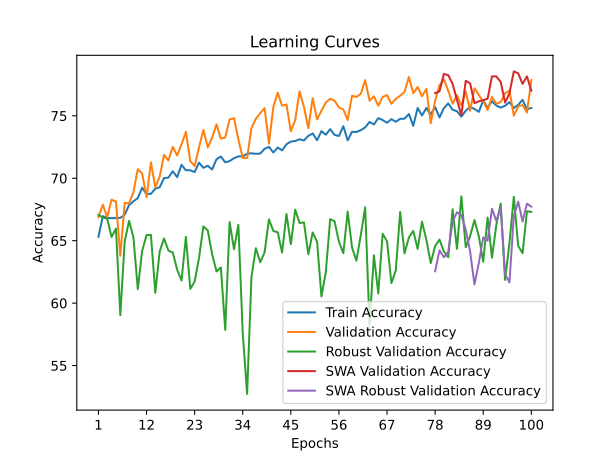

Source data for this figure (header and first rows):
time; train_accuracy; train_loss; valid_accuracy; valid_loss; valid_accuracy_robust; valid_accuracy_swa; valid_accuracy_robust_swa
11,1125; 65,3059; 1,4984; 66,8828; 1,1945; 67,0690; 66,8828; 67,0690
22,4969; 66,9663; 1,2567; 67,8803; 0,9796; 66,8621; 67,8803; 66,8621
33,4097; 66,8290; 1,2365; 66,8828; 0,9826; 66,7586; 66,8828; 66,7586
45,4232; 66,8040; 1,2360; 68,2793; 0,8879; 65,2931; 68,2793; 65,2931
55,9726; 66,8040; 1,2311; 68,1297; 0,8770; 65,9655; 68,1297; 65,9655
68,3305; 66,8290; 1,2179; 63,7905; 1,0432; 59,0345; 63,7905; 59,0345
78,9851; 67,0787; 1,2237; 68,0299; 0,8903; 64,9310; 68,0299; 64,9310
91,3716; 67,8527; 1,1980; 67,9800; 0,9524; 66,5862; 67,9800; 66,5862
102,8317; 68,1523; 1,1825; 68,8778; 0,8674; 65,2759; 68,8778; 65,2759
114,6653; 68,4145; 1,1795; 70,7232; 0,8400; 61,1207; 70,7232; 61,1207
125,9216; 69,2385; 1,1621; 70,3741; 0,8454; 64,1897; 70,3741; 64,1897
136,6402; 68,7391; 1,1603; 68,4788; 0,8972; 65,4483; 68,4788; 65,4483
147,2022; 68,7516; 1,1471; 71,2718; 0,8295; 65,4655; 71,2718; 65,4655
159,0931; 69,1635; 1,1497; 69,2768; 0,8253; 60,8276; 69,2768; 60,8276
171,3697; 69,2759; 1,1522; 70,1247; 0,8304; 64,1207; 70,1247; 64,1207
183,1008; 70,0125; 1,1266; 71,8703; 0,8033; 65,1724; 71,8703; 65,1724
194,8907; 70,0499; 1,1285; 71,4214; 0,7995; 64,2069; 71,4214; 64,2069
207,0935; 70,5618; 1,1228; 72,5187; 0,7699; 64,0517; 72,5187; 64,0517
219,0244; 70,0874; 1,1251; 71,8204; 0,7609; 62,6724; 71,8204; 62,6724
231,2863; 71,0737; 1,1138; 72,7182; 0,8465; 61,8103; 72,7182; 61,8103
243,0020; 70,6367; 1,1163; 73,7157; 0,7347; 65,3103; 73,7157; 65,3103
254,5431; 70,6367; 1,1082; 71,3716; 0,7754; 61,1379; 71,3716; 61,1379
267,0209; 70,4869; 1,1105; 70,9726; 0,7967; 61,7241; 70,9726; 61,7241
279,0697; 71,2484; 1,1007; 72,4688; 0,7816; 63,6034; 72,4688; 63,6034
291,6374; 70,8365; 1,1040; 73,8653; 0,7172; 66,1379; 73,8653; 66,1379
302,2173; 70,9988; 1,0991; 72,4688; 0,7539; 65,8276; 72,4688; 65,8276
312,8262; 70,6991; 1,1007; 73,2668; 0,7495; 63,9138; 73,2668; 63,9138
324,0170; 71,5231; 1,0906; 74,3142; 0,7277; 62,5345; 74,3142; 62,5345
334,7352; 71,7353; 1,0893; 73,1671; 0,7302; 62,8621; 73,1671; 62,8621
346,8849; 71,2734; 1,0915; 73,2668; 0,7738; 57,8621; 73,2668; 57,8621
358,8088; 71,3733; 1,0982; 74,7132; 0,7198; 66,5000; 74,7132; 66,5000
370,4843; 71,6105; 1,0879; 74,8130; 0,7231; 64,3103; 74,8130; 64,3103
381,5979; 71,7478; 1,0828; 73,1172; 0,7256; 66,2759; 73,1172; 66,2759
393,4578; 71,7478; 1,0829; 71,6209; 0,7901; 57,6034; 71,6209; 57,6034
404,8244; 71,9600; 1,0820; 71,6209; 0,8128; 52,7241; 71,6209; 52,7241
416,8966; 71,9975; 1,0763; 74,0150; 0,7307; 62,1207; 74,0150; 62,1207
428,5569; 71,9600; 1,0718; 74,7631; 0,6911; 64,3966; 74,7631; 64,3966
439,9965; 71,9725; 1,0694; 75,2120; 0,6859; 63,2759; 75,2120; 63,2759
451,0202; 72,3596; 1,0699; 75,6110; 0,6989; 64,0690; 75,6110; 64,0690
461,1988; 72,5094; 1,0721; 72,7681; 0,7695; 66,7069; 72,7681; 66,7069
472,7284; 72,0599; 1,0687; 75,7107; 0,7180; 65,7759; 75,7107; 65,7759
484,0638; 72,4594; 1,0663; 76,8579; 0,6839; 65,6724; 76,8579; 65,6724
494,2207; 72,2347; 1,0657; 75,8105; 0,6901; 64,0517; 75,8105; 64,0517
505,3551; 72,7216; 1,0603; 75,9102; 0,6957; 67,1379; 75,9102; 67,1379
517,7288; 72,9338; 1,0602; 73,7656; 0,7057; 64,7241; 73,7656; 64,7241
529,9330; 72,9838; 1,0518; 74,6633; 0,7323; 67,4828; 74,6633; 67,4828
541,4633; 73,1211; 1,0530; 76,9576; 0,6760; 66,4138; 76,9576; 66,4138
553,6366; 73,0212; 1,0493; 75,7107; 0,7211; 66,4655; 75,7107; 66,4655
565,8632; 73,3958; 1,0516; 74,0150; 0,7209; 63,9138; 74,0150; 63,9138
578,2446; 73,5830; 1,0401; 76,4090; 0,6796; 65,6552; 76,4090; 65,6552
590,6815; 73,0462; 1,0546; 74,7132; 0,7233; 64,9138; 74,7132; 64,9138
603,3696; 73,7703; 1,0371; 75,4115; 0,6979; 60,5345; 75,4115; 60,5345
615,7391; 73,4831; 1,0371; 76,0599; 0,7199; 62,4828; 76,0599; 62,4828
628,4283; 73,9326; 1,0365; 76,3591; 0,6668; 66,7241; 76,3591; 66,7241
640,9188; 73,4707; 1,0438; 76,2095; 0,6842; 66,5517; 76,2095; 66,5517
653,9913; 73,3833; 1,0368; 75,6608; 0,7125; 64,9138; 75,6608; 64,9138
666,6694; 74,1698; 1,0325; 75,5112; 0,6898; 64,0000; 75,5112; 64,0000
679,1534; 73,0337; 1,0416; 74,6633; 0,7050; 67,3276; 74,6633; 67,3276
691,5367; 73,7203; 1,0367; 76,6085; 0,6656; 64,4483; 76,6085; 64,4483
703,6682; 73,7079; 1,0254; 76,5087; 0,6663; 63,3966; 76,5087; 63,3966
... 40 more rows
